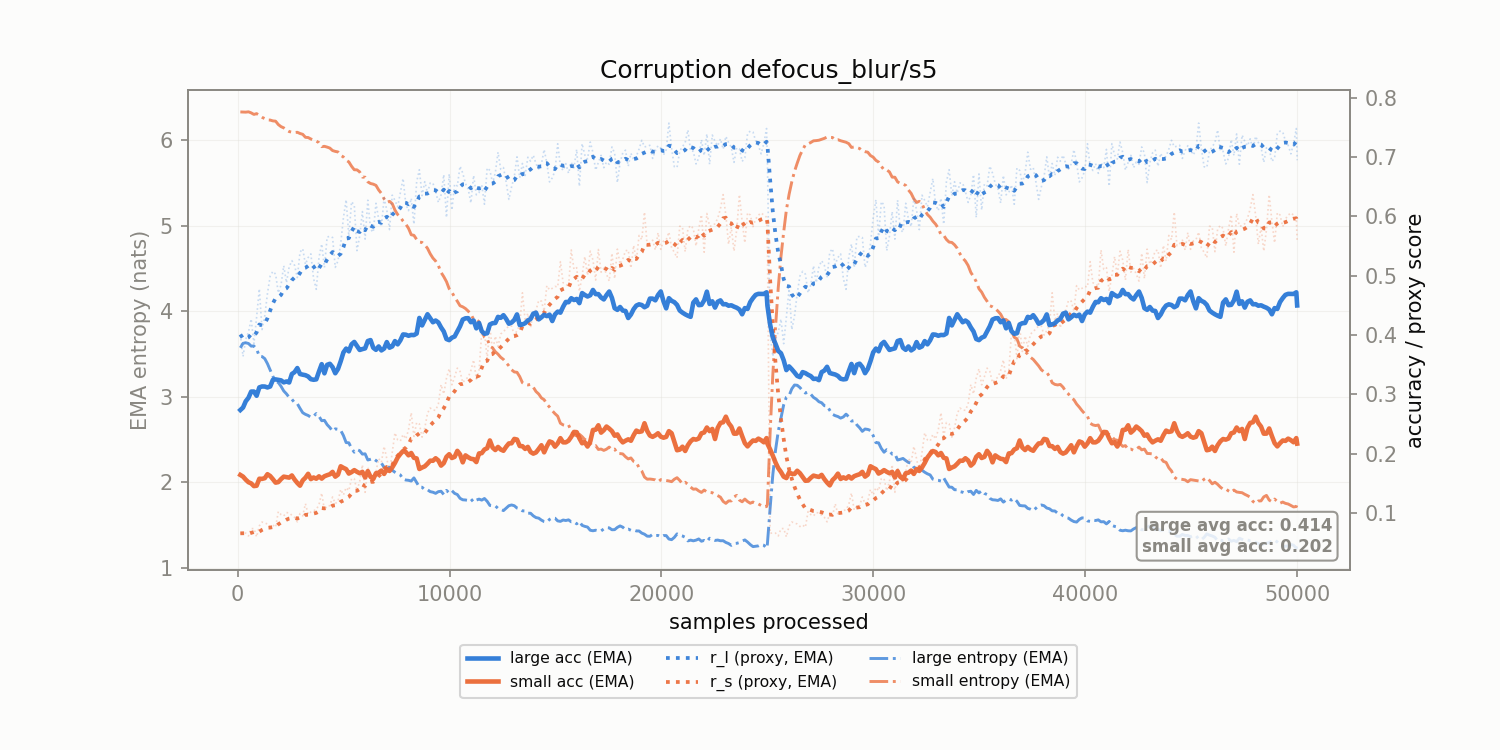

Values plotted in this chart, from the file beside it:
corruption, n_samples, r_l, r_s, r_l_ema, r_s_ema, large_acc_ema, small_acc_ema, large_ent_ema, small_ent_ema
defocus_blur/s5, 128.0, 0.4008, 0.06569, 0.4008, 0.06569, 0.2734, 0.1641, 3.573, 6.332
defocus_blur/s5, 256.0, 0.3638, 0.06635, 0.394, 0.06581, 0.2777, 0.1612, 3.625, 6.331
defocus_blur/s5, 384.0, 0.3928, 0.06603, 0.3938, 0.06585, 0.2883, 0.1561, 3.631, 6.33
defocus_blur/s5, 512.0, 0.4047, 0.06119, 0.3958, 0.065, 0.2941, 0.1518, 3.623, 6.334
defocus_blur/s5, 640.0, 0.4268, 0.07337, 0.4014, 0.06652, 0.3046, 0.1498, 3.592, 6.321
defocus_blur/s5, 768.0, 0.3853, 0.07388, 0.3985, 0.06786, 0.3046, 0.1453, 3.594, 6.303
defocus_blur/s5, 896.0, 0.43, 0.05964, 0.4042, 0.06637, 0.2975, 0.1459, 3.558, 6.312
defocus_blur/s5, 1024, 0.4778, 0.07823, 0.4176, 0.06852, 0.3116, 0.1577, 3.475, 6.291
defocus_blur/s5, 1152, 0.4091, 0.08468, 0.4161, 0.07146, 0.3132, 0.1574, 3.47, 6.269
defocus_blur/s5, 1280, 0.4319, 0.08309, 0.4189, 0.07358, 0.3131, 0.1586, 3.446, 6.255
defocus_blur/s5, 1408, 0.47, 0.08139, 0.4282, 0.075, 0.3115, 0.1653, 3.387, 6.239
defocus_blur/s5, 1536, 0.4992, 0.07714, 0.4411, 0.07539, 0.3131, 0.1622, 3.314, 6.237
defocus_blur/s5, 1664, 0.5072, 0.0796, 0.4531, 0.07615, 0.3244, 0.1569, 3.239, 6.227
defocus_blur/s5, 1792, 0.5024, 0.07584, 0.4621, 0.0761, 0.3251, 0.1511, 3.182, 6.224
defocus_blur/s5, 1920, 0.4709, 0.1024, 0.4637, 0.08087, 0.3242, 0.152, 3.167, 6.185
defocus_blur/s5, 2048, 0.4843, 0.09722, 0.4674, 0.08384, 0.3235, 0.1571, 3.122, 6.16
defocus_blur/s5, 2176, 0.5167, 0.095, 0.4764, 0.08587, 0.3201, 0.1612, 3.068, 6.146
defocus_blur/s5, 2304, 0.4881, 0.1007, 0.4785, 0.08857, 0.3215, 0.1603, 3.034, 6.121
defocus_blur/s5, 2432, 0.5147, 0.09987, 0.4851, 0.09063, 0.3199, 0.1595, 2.993, 6.103
defocus_blur/s5, 2560, 0.5252, 0.09616, 0.4924, 0.09163, 0.3342, 0.1632, 2.971, 6.095
defocus_blur/s5, 2688, 0.5173, 0.09258, 0.4969, 0.0918, 0.3373, 0.1563, 2.93, 6.091
defocus_blur/s5, 2816, 0.4966, 0.08499, 0.4969, 0.09056, 0.3442, 0.1506, 2.92, 6.094
defocus_blur/s5, 2944, 0.5394, 0.09902, 0.5046, 0.0921, 0.3342, 0.1459, 2.864, 6.08
defocus_blur/s5, 3072, 0.5453, 0.09506, 0.512, 0.09264, 0.3331, 0.1549, 2.813, 6.07
defocus_blur/s5, 3200, 0.5189, 0.1156, 0.5133, 0.09682, 0.3322, 0.1594, 2.794, 6.035
defocus_blur/s5, 3328, 0.5304, 0.09776, 0.5164, 0.09699, 0.33, 0.1659, 2.781, 6.033
defocus_blur/s5, 3456, 0.5366, 0.1016, 0.5201, 0.09783, 0.3254, 0.1571, 2.76, 6.016
defocus_blur/s5, 3584, 0.4949, 0.1038, 0.5155, 0.0989, 0.3245, 0.1598, 2.772, 6.003
defocus_blur/s5, 3712, 0.4769, 0.1056, 0.5085, 0.1001, 0.3251, 0.1577, 2.804, 5.991
defocus_blur/s5, 3840, 0.5307, 0.1141, 0.5125, 0.1027, 0.3385, 0.1617, 2.771, 5.972
defocus_blur/s5, 3968, 0.5533, 0.1336, 0.5199, 0.1083, 0.3508, 0.1579, 2.72, 5.926
defocus_blur/s5, 4096, 0.5138, 0.1048, 0.5188, 0.1077, 0.3353, 0.1618, 2.724, 5.93
defocus_blur/s5, 4224, 0.5651, 0.1122, 0.5272, 0.1085, 0.3496, 0.1637, 2.674, 5.921
defocus_blur/s5, 4352, 0.5661, 0.1122, 0.5343, 0.1092, 0.3514, 0.1652, 2.64, 5.909
defocus_blur/s5, 4480, 0.5642, 0.1269, 0.5397, 0.1124, 0.3457, 0.1692, 2.598, 5.88
defocus_blur/s5, 4608, 0.5138, 0.1157, 0.535, 0.113, 0.3354, 0.1612, 2.625, 5.87
defocus_blur/s5, 4736, 0.525, 0.1198, 0.5332, 0.1142, 0.3426, 0.1645, 2.619, 5.864
defocus_blur/s5, 4864, 0.5536, 0.1397, 0.5369, 0.1189, 0.3556, 0.1787, 2.607, 5.824
defocus_blur/s5, 4992, 0.5974, 0.1303, 0.5479, 0.1209, 0.3705, 0.176, 2.546, 5.805
defocus_blur/s5, 5120, 0.6279, 0.1428, 0.5625, 0.1249, 0.377, 0.1738, 2.464, 5.768
defocus_blur/s5, 5248, 0.5661, 0.1377, 0.5631, 0.1272, 0.3724, 0.1664, 2.461, 5.747
defocus_blur/s5, 5376, 0.6246, 0.1577, 0.5743, 0.1328, 0.3842, 0.1688, 2.396, 5.697
defocus_blur/s5, 5504, 0.6189, 0.158, 0.5824, 0.1374, 0.3882, 0.1722, 2.352, 5.656
defocus_blur/s5, 5632, 0.5421, 0.1375, 0.5751, 0.1374, 0.3816, 0.1693, 2.382, 5.655
defocus_blur/s5, 5760, 0.5664, 0.1532, 0.5735, 0.1402, 0.3747, 0.1669, 2.369, 5.631
defocus_blur/s5, 5888, 0.6079, 0.1811, 0.5798, 0.1477, 0.3762, 0.1692, 2.329, 5.57
defocus_blur/s5, 6016, 0.5615, 0.1348, 0.5764, 0.1453, 0.3774, 0.1598, 2.333, 5.569
defocus_blur/s5, 6144, 0.6271, 0.1774, 0.5857, 0.1512, 0.3897, 0.1705, 2.26, 5.514
defocus_blur/s5, 6272, 0.5779, 0.1581, 0.5842, 0.1524, 0.3913, 0.1608, 2.269, 5.495
defocus_blur/s5, 6400, 0.5731, 0.1521, 0.5822, 0.1524, 0.3784, 0.1571, 2.278, 5.487
defocus_blur/s5, 6528, 0.6219, 0.1696, 0.5894, 0.1555, 0.3749, 0.1669, 2.254, 5.473
defocus_blur/s5, 6656, 0.5954, 0.1916, 0.5905, 0.1621, 0.3806, 0.1678, 2.232, 5.419
defocus_blur/s5, 6784, 0.5826, 0.1854, 0.5891, 0.1663, 0.3739, 0.1714, 2.224, 5.379
defocus_blur/s5, 6912, 0.6304, 0.2122, 0.5966, 0.1746, 0.377, 0.1658, 2.175, 5.315
defocus_blur/s5, 7040, 0.6106, 0.1913, 0.5991, 0.1777, 0.388, 0.174, 2.162, 5.274
defocus_blur/s5, 7168, 0.5775, 0.1688, 0.5952, 0.1761, 0.3785, 0.1708, 2.175, 5.286
defocus_blur/s5, 7296, 0.6356, 0.2013, 0.6025, 0.1806, 0.3807, 0.1767, 2.14, 5.259
defocus_blur/s5, 7424, 0.6268, 0.2351, 0.6069, 0.1905, 0.3896, 0.1843, 2.117, 5.184
defocus_blur/s5, 7552, 0.6161, 0.2231, 0.6086, 0.1965, 0.3841, 0.1934, 2.099, 5.132
defocus_blur/s5, 7680, 0.6398, 0.2212, 0.6143, 0.201, 0.391, 0.1994, 2.085, 5.101
... 332 more rows
